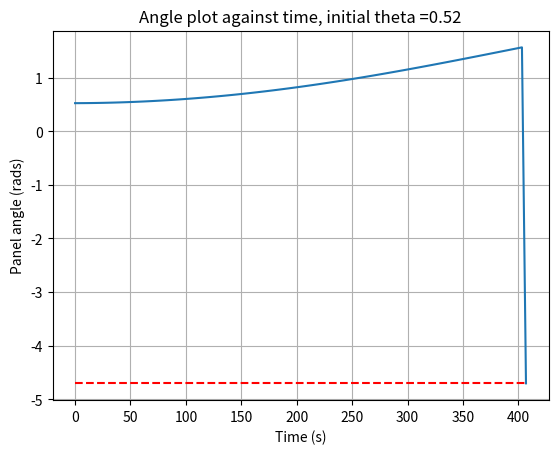
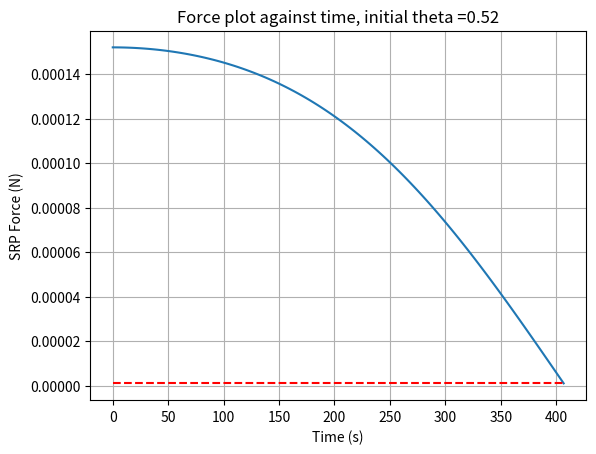
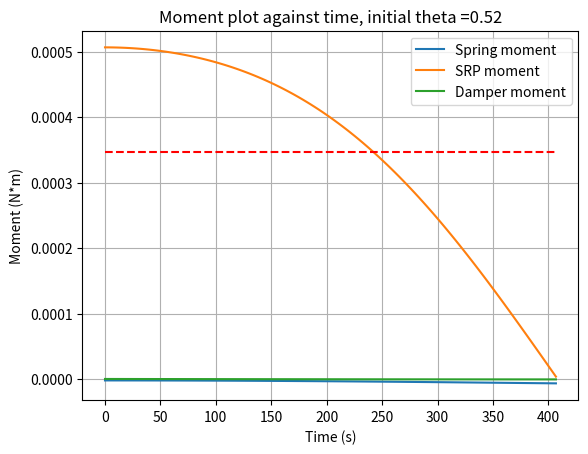
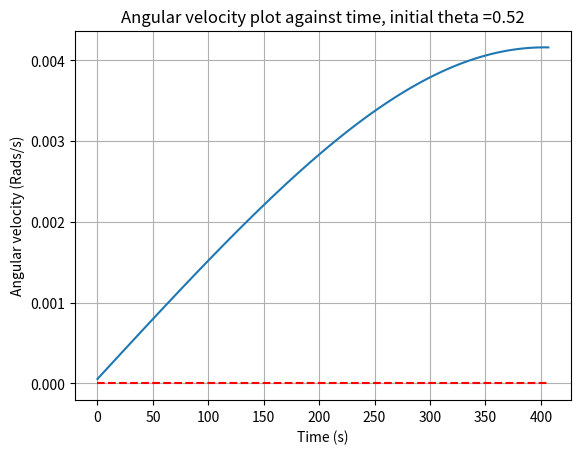
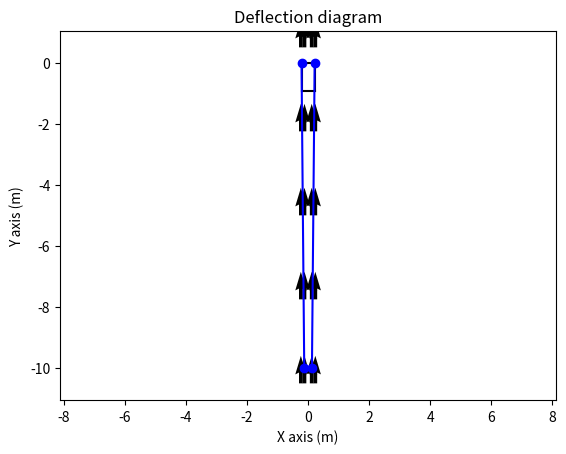

Recreate these plots in Python, in order.
import sympy as sp
import sympy.physics.mechanics as mech
import matplotlib.pyplot as plt
import numpy as np
import matplotlib.animation as animation
from matplotlib import style

#bus = mech.ReferenceFrame("bus")


class Panel:
    def __init__(self, frame, dimensions=[10], connections=[], state=0):
        self.state = state
        self.dimensions = [10] # dimensions[0]
        self.area = self.dimensions[0] * 3 * (self.dimensions[0]) / (2 * 3**(1/2)) / 2
        self.density = 0.062 # kg per meter squared
        self.mass = self.density * self.area
        self.MOI = get_MOI_triangle(self.dimensions[0], 0.062)
        self.frame = frame
        self.torque = 0



def get_MOI_triangle(l, rho):
        S = l/2
        h = S / (3**(1/2)/3) # Side divided by tan of 30 deg
        sect = 300
        I = 0
        for element_no in range(0, sect):
            dx = h/sect
            x = dx*element_no
            dy = S - (3**(1/2)/3)*dx*element_no
            m = 2 * dx * dy * rho
            i = m * (dx*element_no)**2
            #print("Element %d is %fm away from left edge, mass %f, inertia %f" % (element_no, x, m, i))
            I += i
        return I
        


def calc_torque(panel, force, bus):
    force_z = mech.dot(force, bus.y) * sp.cos(get_angle(panel.frame, bus))
    #force_z = mech.dot(force, panel.frame.y).evalf()
    torque_zz = panel.dimensions[0]/3 * force_z
    panel.torque = 0*panel.frame.y + 0*panel.frame.x + torque_zz*panel.frame.z
    return force_z

def main():
    theta_zero = 30/180 * sp.pi#10/180 * sp.pi
    bus = sun.orientnew("bus", "Axis", [angle_to_sun, sun.z])
    order = [bus]

    # MANUAL GENERATION FOR TWO PANELS.
    '''
    panel_ors["0"] = Panel(
        connections="bus",
        dimensions=[0.7,0.7],
        frame = bus.orientnew("0", "Axis", [theta_zero, bus.z]),
        state = 0
    )
    panel_ors["1"] = Panel(
        connections="0",
        dimensions=[0.7,0.7],
        frame = panel_ors[0].frame.orientnew("1", "Axis", [theta_zero, panel_ors["0"].frame.z]),
        state = 0
    )
    '''
    #PANEL GENERATOR FOR LOOP.

    for i in range(1, n+1):
    # for each panel, create a new reference frame.
        panel_ors[i] = Panel(
        dimensions=[10],
        frame = order[i-1].orientnew("panel"+str(i), "Axis", [theta_zero, bus.z]),
        state = 1
        )
        order.append(panel_ors[i].frame)


    upd = 3.6**-1 # hertz
    t= 1/upd
    omega_0 = 0
    #return panel_ors
    
    for panel in panel_ors:
        
        panel = panel_ors[panel]
        c = 0
        alpha = 0 *panel.frame.z
        theta = sp.acos(mech.dot(panel.frame.x, bus.x).evalf()) * panel.frame.z
        y_axis_theta = []
        y_axis_force = []
        y_axis_moment_srp = []
        y_axis_moment_spr = []
        y_axis_moment_dam = []
        y_axis_speed = []
        bus_location = 1.5 * sun.x # location in AU referenced on the sun frame.
        omega_0 = 0 * panel.frame.z
        spring_trigger= 0
        while True: 
            f = panel.area * (1+panel.state)* calc_srp(bus_location, bus)
            angled_force = calc_torque(panel, f, bus)
            #spring = get_spring_moment(panel.frame, bus)
            '''
            if get_angle(panel.frame, bus) < 0:
                if mech.dot(omega_0, panel.frame.z) < 0: # once it reaches a desired velocity ccw, turn off.
                    spring = -panel.torque * 6
                else:
                    spring = 0 *panel.frame.z
            else:
                spring = 0 * panel.frame.z
            '''
            spring = get_spring_moment(panel.frame, bus)
            damper = get_joint_damper_monent(omega_0, panel.frame)

            #c = 4.29E-6 # spring constant. N*M/rad
           
            '''
            ref_spring_theta = 0 # rads
            if get_angle(panel.frame, bus) < 0 and spring_trigger == 0: # start breaking
                time_to_stop = 300 # seconds.
                spring_coeff = - alpha.magnitude()* panel.MOI / time_to_stop
                spring = -spring_coeff * (theta - ref_spring_theta)
                spring_trigger = 1
            elif get_angle(panel.frame, bus) > 0:
                spring_trigger = 0
                spring = 0 * panel.frame.z
            '''

            alpha = (panel.torque+spring+damper) / panel.MOI
            d_theta = omega_0 * t + alpha*t*t/2
            theta += d_theta
            c += 1
            omega_0 = omega_0 + alpha*t
            panel.frame.orient(bus, "Axis", [mech.dot(theta, panel.frame.z), bus.z])
            print(str(theta)+", "+str(omega_0)+", "+str(c))
            


            y_axis_theta.append(get_angle(panel.frame, bus))
            y_axis_force.append(angled_force)
            y_axis_moment_spr.append(mech.dot(spring, bus.z).evalf())
            y_axis_moment_srp.append(mech.dot(panel.torque, bus.z).evalf())
            y_axis_moment_dam.append(mech.dot(damper, bus.z).evalf())
            y_axis_speed.append(mech.dot(omega_0, bus.z).evalf())

            if c > 2000:
                print("Iteration limit reached, escaping...")
                break
            
            #if c > 1 and threshold(np.mean(np.abs(np.diff(y_axis_theta[-convergence_mean:]))), 0, thresh=0.0001):
            #    print("Solution found after "+str(c)+" iterations")
            #    print("Force: "+"%.3g" % (2*n*y_axis_force[-1])+"N")
            #    break
            
            if abs(get_angle(panel.frame, bus)) > sp.pi.evalf()/2:
                print("Exception ocurred: Panel rotated more than 90 degrees.")
                print("Force: "+"%.3g" % (2*n*y_axis_force[-1])+"N")
                break
        x_axis = np.linspace(0.0, c*t, c)

        figtheta, axtheta = plt.subplots()  # Create a figure and an axes.
        axtheta.plot(x_axis, y_axis_theta)
        axtheta.plot([0,c*t], [y_axis_theta[-1], y_axis_theta[-1]], "r--")
        axtheta.set_xlabel('Time (s)')  # Add an x-label to the axes.
        axtheta.set_ylabel('Panel angle (rads)')  # Add a y-label to the axes.
        axtheta.set_title("Angle plot against time, initial theta ="+str(round(theta_zero.evalf(),2)))  # Add a title to the axes.
        axtheta.grid(True)
        #figtheta.savefig("theta_plot.fig")
        figtheta.savefig("theta_plot.png")
        #axtheta.grid(axis="both", linestyle='-', linewidth=2)

        figforce, axforce = plt.subplots()
        axforce.plot(x_axis, y_axis_force)
        axforce.plot([0, c*t],[y_axis_force[-1],y_axis_force[-1]], "r--")
        axforce.set_xlabel("Time (s)")
        axforce.set_ylabel("SRP Force (N)")
        axforce.set_title("Force plot against time, initial theta ="+str(round(theta_zero.evalf(),2)))
        axforce.grid(True)
        #axforce.savefig("force_plot.fig")
        figforce.savefig("force_plot.png")
        #axforce.grid(axis="both", linestyle='-', linewidth=2)

        figmoment, axmoment = plt.subplots()
        axmoment.plot(x_axis, y_axis_moment_spr, label="Spring moment")
        axmoment.plot(x_axis, y_axis_moment_srp, label="SRP moment")
        axmoment.plot(x_axis, y_axis_moment_dam, label="Damper moment")
        axmoment.plot([0,c*t],[np.mean(y_axis_moment_srp[-convergence_mean:]),np.mean(y_axis_moment_srp[-convergence_mean:])], "r--")
        axmoment.set_xlabel("Time (s)")
        axmoment.set_ylabel("Moment (N*m)")
        axmoment.set_title("Moment plot against time, initial theta ="+str(round(theta_zero.evalf(),2)))
        axmoment.legend()
        axmoment.grid(True)
        #axmoment.savefig("moment_plot.fig")
        figmoment.savefig("moment_plot.png")
        #axmoment.grid(axis="both", linestyle='-', linewidth=2)
        #
        figspeed, axspeed = plt.subplots()
        axspeed.plot(x_axis, y_axis_speed)
        axspeed.plot([0,c*t],[0,0], "r--")
        axspeed.set_xlabel("Time (s)")
        axspeed.set_ylabel("Angular velocity (Rads/s)")
        axspeed.set_title("Angular velocity plot against time, initial theta ="+str(round(theta_zero.evalf(),2)))
        axspeed.grid(True)
        #axspeed.savefig("speed_plot.fig")
        figspeed.savefig("speed_plot.png")
        #axspeed.grid(axis="both", linestyle='-', linewidth=2)


        #plt.show()
        return panel_ors, bus


def calc_srp(bus_location, bus):
    alpha = sp.acos(mech.dot(bus_location.normalize(), bus.x)).evalf()
    pressure_ref = 4.56E-6 # n/m^2 at 1 AU
    Rs = bus_location.magnitude()
    pressure = pressure_ref * (1/Rs)**2 * sp.cos(alpha)
    pressure = pressure * bus.y
    return pressure

def threshold(a, b, thresh=0.0001):
    return  a > (b-thresh) and a < (b+thresh)

def get_joint_damper_monent(omega, frame):
    c = 1.57E-4 # for a damp of 0.45, Dampening = C/(2*sqrt(MOI*k))
    damper_moment = -c * omega
    return damper_moment

def get_spring_moment(frame1, frame2, alpha=0):
    k = 4.29E-6 # spring constant. N*M/rad
    ref_spring_theta = 0 # rads
    theta = get_angle(frame1, frame2)
    moment = -k * (theta - ref_spring_theta) * frame1.z
    return moment


def get_angle(frame1, frame2):
    angle = sp.asin(mech.dot(frame1.y.express(frame2), frame2.x).evalf())
    sector = mech.dot(frame1.x, frame2.x).evalf()
    sign = sector / abs(sector)
    if sign == -1.0:
        angle = sp.pi - angle
    angle = -angle.evalf()
    if threshold(angle, -sp.pi):
        angle = sp.pi
    return angle # positive when the y axis turns anti-CW from frame2's y-axis.
'''
def test_get_angle():
    bus = mech.ReferenceFrame("bus")
    one = [bus.orientnew("one", "Axis", [-30/180 *sp.pi, bus.z]), -30/180 *sp.pi]
    three = [bus.orientnew("three", "Axis", [-90/180 *sp.pi, bus.z]), -90/180 *sp.pi]
    five = [bus.orientnew("five", "Axis", [-120/180 * sp.pi, bus.z]), -120/180 * sp.pi]
    six_cw = [bus.orientnew("six_cw", "Axis", [-180/180 * sp.pi, bus.z]), 180/180 *sp.pi]
    six_ccw = [bus.orientnew("six_ccw", "Axis", [180/180 * sp.pi, bus.z]), 180/180 *sp.pi]
    seven = [bus.orientnew("seven", "Axis", [150/180 *sp.pi, bus.z]), 150/180 * sp.pi]
    nine = [bus.orientnew("nine", "Axis", [90/180 * sp.pi, bus.z]), 90/180 *sp.pi]
    eleven = [bus.orientnew("eleven", "Axis", [30/180 *sp.pi, bus.z]), 30/180 *sp.pi]

    tests = [one, three, six_cw, six_ccw, nine, eleven]
    for i in tests:
        angle = get_angle(i[0], bus)
        if threshold(angle, i[1]):
            pass
        else:
            print("Angle test did not pass: \n")
            print(i[0].name)
            print("Got: "+str(angle)+", expected: "+str(i[1]))
            exit()
    print("All angle tests for the reference system passed.")
'''
def draw_scene(panel_ors, sat):
    bus = [[[-.215, 0], [.215,0]], [[.215, 0],[.215,-0.93]],[[.215,-0.93],[-.215,-0.93]], [[-.215,-0.93],[-.215, 0]]]
    bus = np.array(bus)

    diagram, axes = plt.subplots()
    for i in bus:
        axes.plot(i.T[0], i.T[1], "k-")

    #maxes = 1.1*np.amax(abs(bus), axis = 0)
    panel_vectors = []
    for index,panel in enumerate(panel_ors):
        panel = panel_ors[panel]
        p1 = [0, sp.cos(get_angle(panel.frame, sat))*panel.dimensions[0]]
        p2 = [0,-sp.sin(get_angle(panel.frame, sat))*panel.dimensions[0]]

        panel_vectors.append([p1, p2])
        if index == 0:
            panel_vectors[index][0][0] += .215
            panel_vectors[index][0][1] += .215
        else:
            panel_vectors[index][0][0] += panel_vectors[index-1][1][0]
            panel_vectors[index][1][0] += panel_vectors[index-1][1][0]
            panel_vectors[index][0][1] += panel_vectors[index-1][1][1]
            panel_vectors[index][1][1] += panel_vectors[index-1][1][1]

        if panel.state == 1:
            color= "b"
        else:
            color= "c"
        
        axes.plot(panel_vectors[index][0],panel_vectors[index][1], color + "-")
        axes.plot(panel_vectors[index][0],panel_vectors[index][1],'ob')
        #plot symmetry
        axes.plot(-1*np.array(panel_vectors[index][0]),panel_vectors[index][1], color + "-")
        axes.plot(-1*np.array(panel_vectors[index][0]),panel_vectors[index][1],"ob")

    axes.axis('equal')  #<-- set the axes to the same scale
    #plt.xlim([-maxes[0],maxes[0]]) #<-- set the x axis limits
    #plt.ylim([-maxes[1],maxes[1]]) #<-- set the y axis limits
    #plt.legend(['V'+str(i+1) for i in range(cols)]) #<-- give a legend
    #plt.grid(b=True, which='major') #<-- plot grid lines

    ###########################

    #axes = plt.gca()

    x,y = np.meshgrid(np.linspace(axes.get_xlim()[0],axes.get_xlim()[1],5),np.linspace(axes.get_ylim()[0],axes.get_ylim()[1],5))
    
    u = y/y * float(sp.sin(angle_to_sun).evalf())
    v = x/x * float(sp.cos(angle_to_sun).evalf())
    #fig, axes = plt.subplots()
    axes.quiver(x,y,u,v)
    axes.set_title("Deflection diagram")
    axes.set_xlabel("X axis (m)")
    axes.set_ylabel("Y axis (m)")
    #diagram.savefig("deflection_diagram.fig")
    diagram.savefig("deflection_diagram.png")
    plt.show()

if __name__ == "__main__":
    #test_get_angle()
    global convergence_mean
    convergence_mean=300
    global sun
    sun = mech.ReferenceFrame("sun")
    global angle_to_sun
    angle_to_sun = 0 #30/180 *sp.pi

    n = 1

    panel_ors = {}
    panel_ors, bus = main()
    draw_scene(panel_ors, bus)
